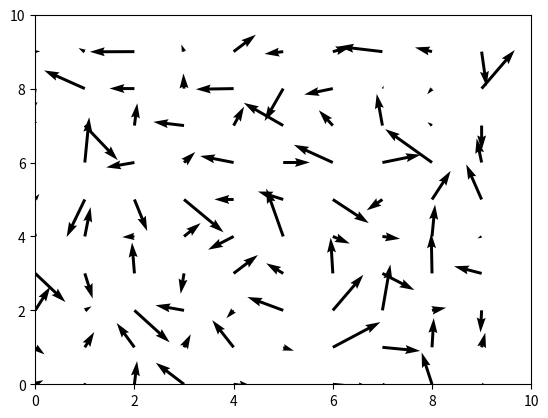

Reproduce this figure in Python.
import numpy	as np
import matplotlib.pyplot as plt
_sizeOf_=10
X=np.arange(_sizeOf_)
Y=np.arange(_sizeOf_)
XX,YY=np.meshgrid(X,Y)
Ax=1*np.random.random((_sizeOf_,_sizeOf_))
Ay=1*np.random.random((_sizeOf_,_sizeOf_))
fai=np.pi*2*np.random.random((_sizeOf_,_sizeOf_))
delta=np.pi*2*np.random.random((_sizeOf_,_sizeOf_))

'''
Ex=1*np.ones((_sizeOf_,_sizeOf_))
Ey=2*np.ones((_sizeOf_,_sizeOf_))
fai=np.pi*2*np.random.random((_sizeOf_,_sizeOf_))
delta=0*np.ones((_sizeOf_,_sizeOf_))'''
'''位相板 fai位相がずれる。sitaだけ板が回転'''
def JwaveP(fai,sita):
	return np.array([[np.cos(fai/2)+(np.sin(fai/2)*np.cos(2*sita))*1j,(np.sin(fai/2)*np.sin(2*sita))*1j],[(np.sin(fai/2)*np.sin(2*sita))*1j,np.cos(fai/2)-(np.sin(fai/2)*np.cos(2*sita))*1j]])
	
'''偏光子sitaだけ板が回転'''
def JLinerP(sita):
	return [[np.cos(sita)**2,np.sin(sita)*np.cos(sita)],[np.sin(sita)*np.cos(sita),np.sin(sita)**2]]
	
'''各種特殊偏光子'''
_JLVP_= [[0,0],[0,1]]
_JLHP_= [[1,0],[0,0]]
_JLP45_= [[1,1],[1,1]]
_JLPm45_= [[1,-1],[-1,1]]


'''厚みと屈折率差から位相遅れを計算・・・rad'''	
def reterdation(ne,no,d,lam):
	return (ne-no)*d*2*np.pi/lam
'''進行波 電界強度、位相(x基準)、位相差、で規定
   進行波、I、s1、s2、s2、s4を返す'''

'''
def wave(Ex,Ey,fai,delta):
	return [[Ex*np.e**(fai*1j),Ey*np.e**((fai+delta)*1j)],[Ex*np.e**(fai*1j)*(np.conj(Ex*np.e**(fai*1j))),Ey*np.e**((fai+delta)*1j)*np.conj(Ey*np.e**((fai+delta)*1j))],[Ex**2+Ey**2,Ex**2-Ey**2],[2*Ey*Ex*np.cos(delta),2*Ey*Ex*np.sin(delta)]]
'''
'''進行波 電界強度、位相(x基準)、位相差、で規定
   Ax,Ay,Ex(fai),Ey(fai),fai(x),delta(y-x),Ix,Iy'''
def wave(Ax,Ay,fai,delta):
	return Ax,Ay,Ax*np.e**(fai*1j),Ay*np.e**((fai+delta)*1j),fai,delta,(Ax*np.e**(fai*1j))*np.conj(Ax*np.e**(fai*1j)),(Ay*np.e**((fai+delta)*1j))*np.conj(Ay*np.e**((fai+delta)*1j))
'''
print(JwaveP(1/4*np.pi,1/4*np.pi))
print(JLinerP(1/4*np.pi))
print("print wave/n")
'''
print("Ax")
print(Ax)

print("Ay")
print(Ay)

print("fai")
print(fai)

print("delta")
print(delta) 

print("wave")
result=wave(Ax,Ay,fai,delta)
print("Ax")
print(result[0])
print("EAy")
print(result[1])
print("Ex")
print(result[2])
print("Ey")
print(result[3])
print("fai")
print(result[4])
print("delta")
print(result[5])
print("Ix")
print(np.real(result[6]))
print("Iy")
print(np.real(result[7]))


'''ベクトル図で表記	'''
plt.quiver(XX,YY,np.real(result[2]),np.real(result[3]),linewidth=2, cmap=plt.cm.autumn)
plt.gca().set_ylim([0, _sizeOf_])
plt.gca().set_xlim([0, _sizeOf_])	
plt.show()

